Dataset: images (GitHub, RuikeYuan/partvision). Classes: alternator, brake disc, headlight left, headlight right, side mirror left, side mirror right, taillight left, taillight right, wheel rim.

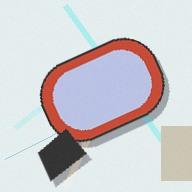
Label: side mirror right

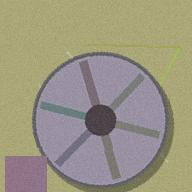
Label: wheel rim

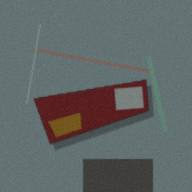
Label: taillight left

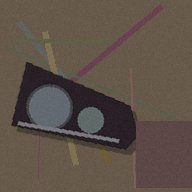
Label: headlight left

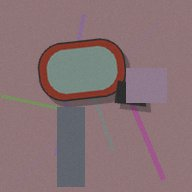
Label: side mirror left

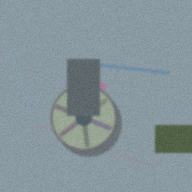
Label: wheel rim
